Photos from the image-classification dataset "real_data" in the GitHub repository segnimekonnen7/budget-buddy. Its 4 classes are: bacterial blight, brown spot, healthy, leaf blast.

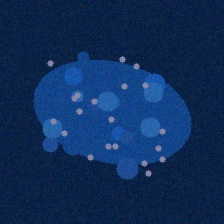
Label: bacterial blight

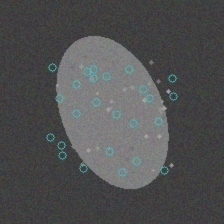
Label: brown spot

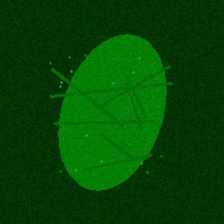
Label: healthy

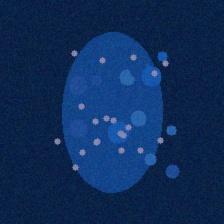
Label: bacterial blight

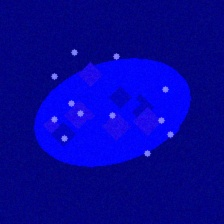
Label: leaf blast

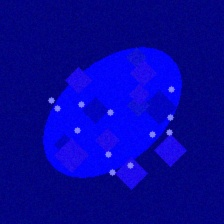
Label: leaf blast
